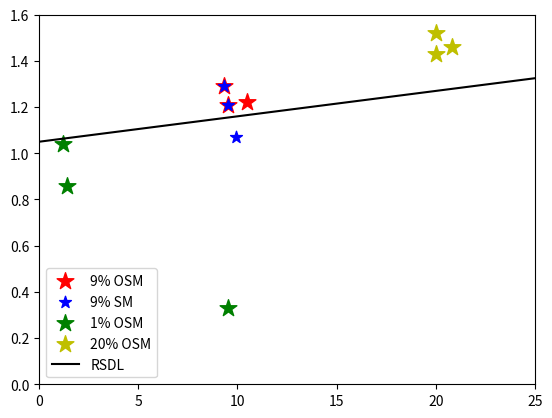

Source code (Python):
#!/usr/bin/env python3
# -*- coding: utf-8 -*-
"""
Created on Wed Jul 25 16:13:44 2018

[redacted]
"""
import matplotlib.pyplot as plt
import numpy as np

r9osm = [1.29, 1.21, 1.22]
r9sm = [1.29, 1.21, 1.07]
r1osm = [1.04, 0.86, 0.33]
r20osm = [1.52, 1.43, 1.46]

phi9osm = [9.3, 9.5, 10.5]
phi9sm = [9.3, 9.5, 9.9]
phi1osm = [1.2, 1.4, 9.5]
phi20osm = [20, 20, 20.8]

m = 0.66 / 60
y = [1, 1.1, 1.2, 1.3, 1.4, 1.5, 1.6]
x = []
for i in y:
    x.append((i - 1.05) / m)
x = np.array(x)

fig = plt.figure()
plt.scatter(phi9osm, r9osm, s=160, marker='*', c='r', label='9% OSM')
plt.scatter(phi9sm, r9sm, s=80, marker='*', c='b', label='9% SM')
plt.scatter(phi1osm, r1osm, s=160, marker='*', c='g', label='1% OSM')
plt.scatter(phi20osm, r20osm, s=160, marker='*', c='y', label='20% OSM')
plt.plot(x, y, 'k-', label='RSDL')
plt.legend(loc = 'best')
plt.xlim(0, 25)
plt.ylim(0, 1.6) 
plt.show()